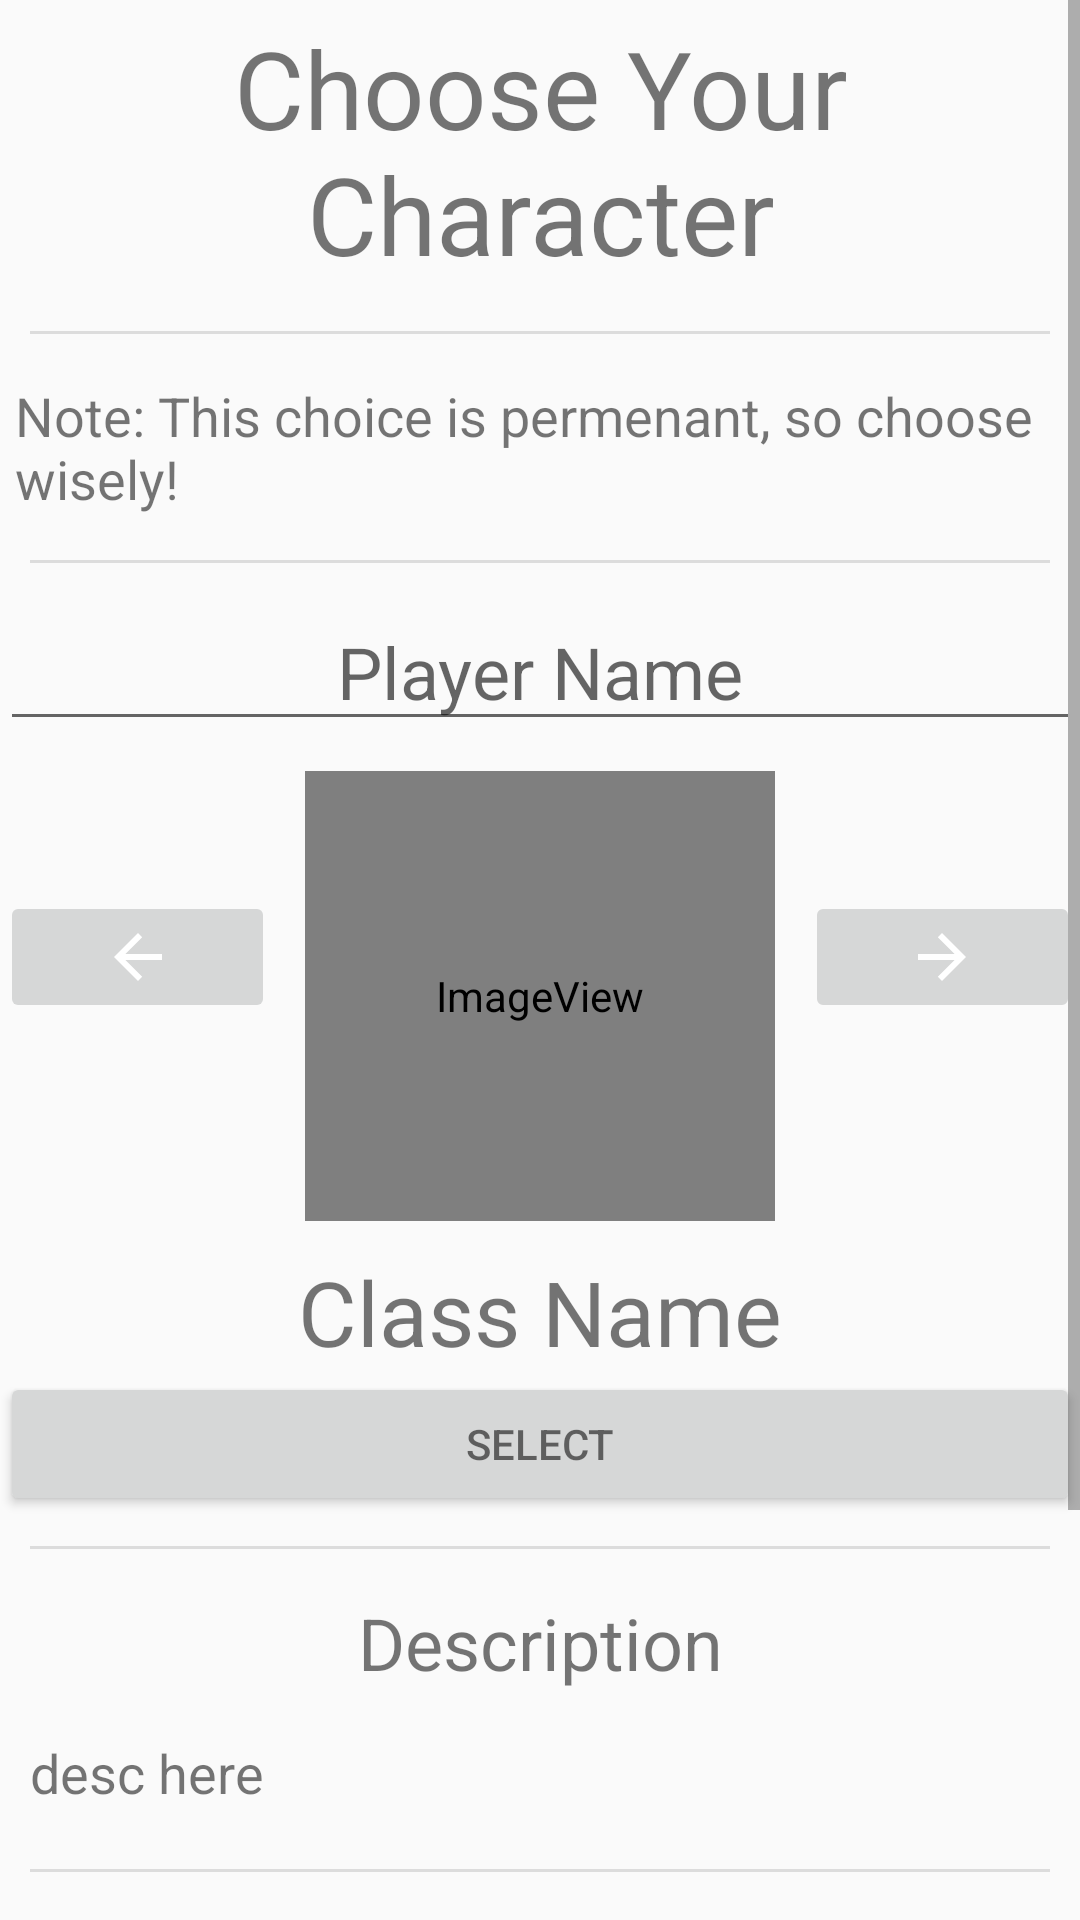

This screen was rendered from an Android layout file. Write that file and the resources it references.
<!-- AndroidManifest.xml: application theme AppTheme -->
<!-- res/layout/activity_choose_character.xml -->
<?xml version="1.0" encoding="utf-8"?>
<androidx.constraintlayout.widget.ConstraintLayout xmlns:android="http://schemas.android.com/apk/res/android"
    xmlns:app="http://schemas.android.com/apk/res-auto"
    xmlns:tools="http://schemas.android.com/tools"
    android:layout_width="match_parent"
    android:layout_height="match_parent"
    tools:context=".ChooseCharacterActivity">

    <ScrollView
        android:id="@+id/scrollView2"
        android:layout_width="match_parent"
        android:layout_height="match_parent"
        tools:layout_editor_absoluteX="112dp"
        tools:layout_editor_absoluteY="216dp">

        <LinearLayout
            android:layout_width="match_parent"
            android:layout_height="wrap_content"
            android:orientation="vertical"
            android:paddingBottom="20dp">

            <TextView
                android:id="@+id/header"
                android:layout_width="match_parent"
                android:layout_height="wrap_content"
                android:layout_margin="5dp"
                android:text="Choose Your Character"
                android:textAlignment="center"
                android:textSize="36sp" />

            <View
                android:id="@+id/divider2"
                android:layout_width="match_parent"
                android:layout_height="1dp"
                android:layout_margin="10dp"
                android:background="?android:attr/listDivider" />

            <TextView
                android:id="@+id/textView7"
                android:layout_width="match_parent"
                android:layout_height="wrap_content"
                android:layout_margin="5dp"
                android:text="Note: This choice is permenant, so choose wisely!"
                android:textSize="18sp" />

            <View
                android:id="@+id/divider"
                android:layout_width="match_parent"
                android:layout_height="1dp"
                android:layout_margin="10dp"
                android:background="?android:attr/listDivider" />

            <EditText
                android:id="@+id/playerNameField"
                android:layout_width="match_parent"
                android:layout_height="wrap_content"
                android:ems="10"
                android:hint="Player Name"
                android:inputType="textPersonName|textCapWords"
                android:selectAllOnFocus="true"
                android:singleLine="true"
                android:textAlignment="center"
                android:textColor="#000000"
                android:textSize="24sp"
                android:visibility="visible"
                tools:visibility="visible" />

            <LinearLayout
                android:layout_width="match_parent"
                android:layout_height="match_parent"
                android:orientation="horizontal">

                <ImageButton
                    android:id="@+id/buttonPrev"
                    android:layout_width="wrap_content"
                    android:layout_height="wrap_content"
                    android:layout_marginTop="50dp"
                    android:layout_weight="1"
                    android:onClick="prevClass"
                    app:layout_constraintEnd_toEndOf="parent"
                    app:srcCompat="@drawable/abc_vector_test" />

                <ImageView
                    android:id="@+id/classImg"
                    android:layout_width="wrap_content"
                    android:layout_height="150dp"
                    android:layout_margin="10dp"
                    android:layout_weight="2"
                    app:srcCompat="@mipmap/avatar_image" />

                <ImageButton
                    android:id="@+id/buttonNext"
                    android:layout_width="wrap_content"
                    android:layout_height="wrap_content"
                    android:layout_marginTop="50dp"
                    android:layout_weight="1"
                    android:onClick="nextClass"
                    android:rotationY="180"
                    app:layout_constraintEnd_toEndOf="parent"
                    app:srcCompat="@drawable/abc_vector_test" />

            </LinearLayout>

            <TextView
                android:id="@+id/className"
                android:layout_width="match_parent"
                android:layout_height="wrap_content"
                android:layout_weight="1"
                android:text="Class Name"
                android:textAlignment="center"
                android:textSize="30sp" />

            <Button
                android:id="@+id/buttonSelectClass"
                android:layout_width="match_parent"
                android:layout_height="wrap_content"
                android:onClick="selectClass"
                android:text="Select" />

            <View
                android:id="@+id/divider5"
                android:layout_width="match_parent"
                android:layout_height="1dp"
                android:layout_margin="10dp"
                android:background="?android:attr/listDivider" />

            <TextView
                android:id="@+id/classDesc"
                android:layout_width="match_parent"
                android:layout_height="wrap_content"
                android:layout_margin="5dp"
                android:layout_weight="1"
                android:text="Description"
                android:textAlignment="center"
                android:textSize="24sp" />

            <TextView
                android:id="@+id/classDescText"
                android:layout_width="match_parent"
                android:layout_height="wrap_content"
                android:layout_margin="10dp"
                android:layout_weight="1"
                android:text="desc here"
                android:textAlignment="textStart"
                android:textSize="18sp" />

            <View
                android:id="@+id/divider4"
                android:layout_width="match_parent"
                android:layout_height="1dp"
                android:layout_margin="10dp"
                android:background="?android:attr/listDivider" />

            <TextView
                android:id="@+id/classStats"
                android:layout_width="match_parent"
                android:layout_height="wrap_content"
                android:layout_margin="5dp"
                android:layout_weight="1"
                android:text="Starting Stats"
                android:textAlignment="center"
                android:textSize="24sp" />

            <TextView
                android:id="@+id/strengthStat"
                android:layout_width="match_parent"
                android:layout_height="wrap_content"
                android:layout_marginStart="50dp"
                android:layout_marginTop="5dp"
                android:text="Strength: 0"
                android:textSize="18sp" />

            <TextView
                android:id="@+id/intStat"
                android:layout_width="match_parent"
                android:layout_height="wrap_content"
                android:layout_marginStart="50dp"
                android:layout_marginTop="5dp"
                android:text="Intelligence: 0"
                android:textSize="18sp" />

            <TextView
                android:id="@+id/dexStat"
                android:layout_width="match_parent"
                android:layout_height="wrap_content"
                android:layout_marginStart="50dp"
                android:layout_marginTop="5dp"
                android:text="Dexterity: 0"
                android:textSize="18sp" />

            <TextView
                android:id="@+id/constStat"
                android:layout_width="match_parent"
                android:layout_height="wrap_content"
                android:layout_marginStart="50dp"
                android:layout_marginTop="5dp"
                android:text="Consitution: 0"
                android:textSize="18sp" />

        </LinearLayout>
    </ScrollView>

</androidx.constraintlayout.widget.ConstraintLayout>
<!-- resources referenced by this layout -->
<resources>
  <!-- mipmap avatar_image (mipmap-anydpi-v26) -->
  <?xml version="1.0" encoding="utf-8"?>
  <adaptive-icon xmlns:android="http://schemas.android.com/apk/res/android">
      <background android:drawable="@drawable/avatar_image_background"/>
      <foreground android:drawable="@mipmap/avatar_image_foreground"/>
  </adaptive-icon>
  <style name="AppTheme" parent="Theme.AppCompat.Light.DarkActionBar">
          
          <item name="colorPrimary">@color/colorPrimary</item>
          <item name="colorPrimaryDark">@color/colorPrimaryDark</item>
          <item name="colorAccent">@color/colorAccent</item>
          <item name="android:windowContentOverlay">@null</item>
          <item name="android:textColorPrimary">@color/toolbar_text</item>
          <item name="actionMenuTextColor">@color/toolbar_text</item>
          <item name="popupTheme">@style/ThemeOverlay.AppCompat.Light</item>
          <item name="colorControlActivated">@color/accent</item>
      </style>
  <!-- drawable avatar_image_background (drawable) -->
  <?xml version="1.0" encoding="utf-8"?>
  <vector
      android:height="108dp"
      android:width="108dp"
      android:viewportHeight="108"
      android:viewportWidth="108"
      xmlns:android="http://schemas.android.com/apk/res/android">
      <path android:fillColor="#999999"
            android:pathData="M0,0h108v108h-108z"/>
  </vector>
  <color name="colorPrimary">#008577</color>
  <color name="colorPrimaryDark">#00574B</color>
  <color name="colorAccent">#D81B60</color>
  <color name="toolbar_text">#8f000000</color>
  <color name="accent">#2789e4</color>
</resources>
